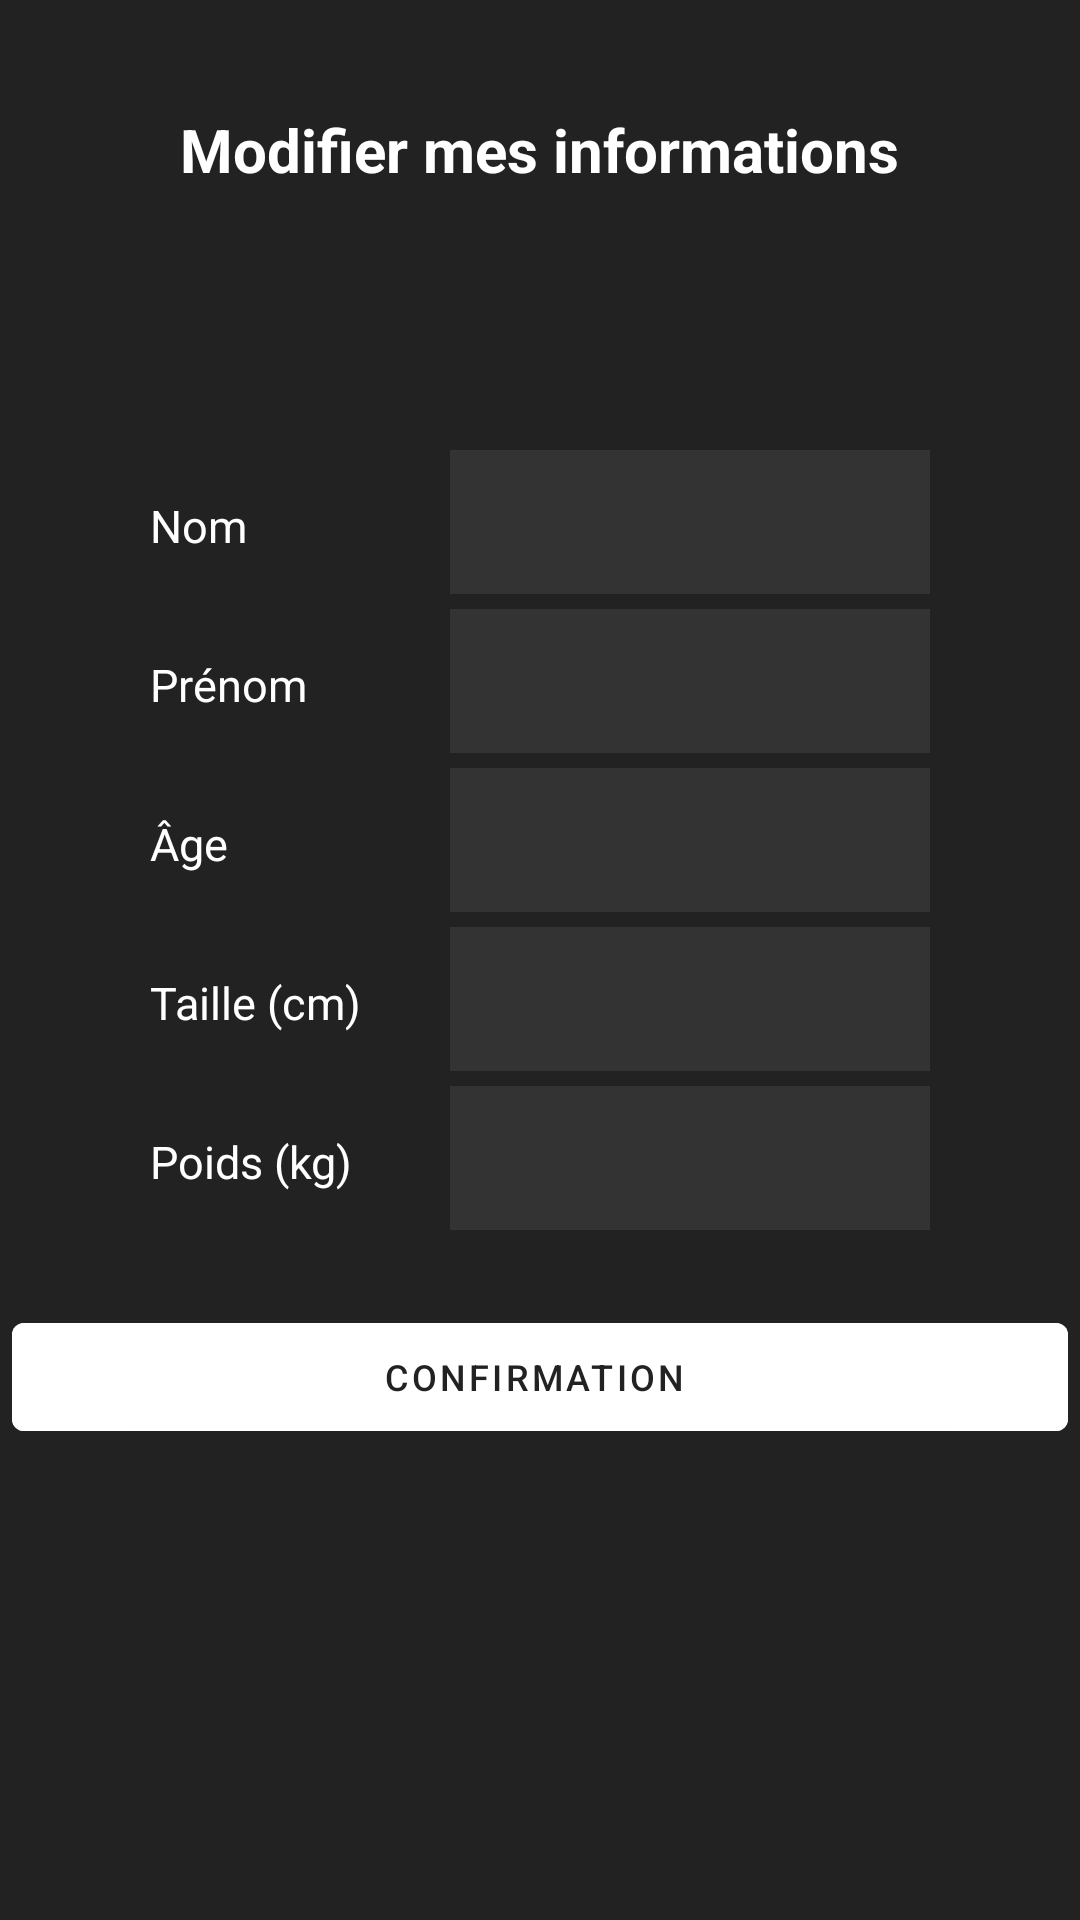

Write the Android layout XML for this screen, with the resource values it uses.
<!-- AndroidManifest.xml: application theme Theme.Protx_V2 -->
<!-- res/layout/fragment_modifier__infos.xml -->
<?xml version="1.0" encoding="utf-8"?>
<LinearLayout
    xmlns:android="http://schemas.android.com/apk/res/android"
    xmlns:app="http://schemas.android.com/apk/res-auto"
    xmlns:tools="http://schemas.android.com/tools"
    android:layout_width="match_parent"
    android:layout_height="match_parent"
    android:background="@color/grey"
    android:orientation="vertical">

    <RelativeLayout
        android:id="@+id/layout_up"
        android:layout_width="match_parent"
        android:layout_height="100dp"
        android:paddingHorizontal="20dp"
        android:paddingTop="40dp"
        tools:ignore="UselessParent">

        <ImageButton
            android:id="@+id/retourBouton"
            android:layout_width="48dp"
            android:layout_height="48dp"
            android:layout_centerVertical="true"
            android:backgroundTint="@color/grey"
            android:contentDescription="@string/bouton_retourner"
            app:srcCompat="@drawable/arrow_back"
            app:tint="@color/white" />

        <TextView
            android:id="@+id/titreLangue"
            android:layout_width="wrap_content"
            android:layout_height="wrap_content"
            android:layout_centerInParent="true"
            android:layout_gravity="center"
            android:layout_marginBottom="15dp"
            android:text="@string/modifier_mes_informations"
            android:textColor="@color/white"
            android:textSize="20sp"
            android:textStyle="bold" />
    </RelativeLayout>

    <LinearLayout
        android:layout_width="match_parent"
        android:layout_height="wrap_content"
        android:orientation="vertical"
        android:layout_marginTop="50dp">
        <LinearLayout
            android:layout_width="match_parent"
            android:layout_height="wrap_content"
            android:paddingHorizontal="50dp">
            <TextView
                android:layout_width="100dp"
                android:layout_height="wrap_content"
                android:text="@string/nom"
                android:labelFor="@+id/nomEditText"
                android:textSize="15sp"
                android:textColor="@color/white"/>
            <EditText
                android:id="@+id/nomEditText"
                android:layout_width="match_parent"
                android:layout_height="48dp"
                android:autofillHints=""
                android:inputType="text"
                android:background="@color/lightGrey"
                android:paddingHorizontal="8dp"
                android:textColor="@color/white"
                android:layout_marginBottom="5dp"/>
        </LinearLayout>
        <LinearLayout
            android:layout_width="match_parent"
            android:layout_height="wrap_content"
            android:paddingHorizontal="50dp">
            <TextView
                android:layout_width="100dp"
                android:layout_height="wrap_content"
                android:text="@string/prenom"
                android:labelFor="@+id/prenomEditText"
                android:textSize="15sp"
                android:textColor="@color/white"/>
            <EditText
                android:id="@+id/prenomEditText"
                android:layout_width="match_parent"
                android:layout_height="48dp"
                android:autofillHints=""
                android:inputType="text"
                android:background="@color/lightGrey"
                android:paddingHorizontal="8dp"
                android:textColor="@color/white"
                android:layout_marginBottom="5dp"/>
        </LinearLayout>
        <LinearLayout
            android:layout_width="match_parent"
            android:layout_height="wrap_content"
            android:paddingHorizontal="50dp">
            <TextView
                android:layout_width="100dp"
                android:layout_height="wrap_content"
                android:text="@string/age"
                android:labelFor="@+id/ageEditText"
                android:textSize="15sp"
                android:textColor="@color/white"/>
            <EditText
                android:id="@+id/ageEditText"
                android:layout_width="match_parent"
                android:layout_height="48dp"
                android:autofillHints=""
                android:inputType="number"
                android:textColor="@color/white"
                android:background="@color/lightGrey"
                android:paddingHorizontal="8dp"
                android:layout_marginBottom="5dp"/>
        </LinearLayout>
        <LinearLayout
            android:layout_width="match_parent"
            android:layout_height="wrap_content"
            android:paddingHorizontal="50dp">
            <TextView
                android:layout_width="100dp"
                android:layout_height="wrap_content"
                android:text="@string/taille"
                android:labelFor="@+id/tailleEditText"
                android:textSize="15sp"
                android:textColor="@color/white"/>
            <EditText
                android:id="@+id/tailleEditText"
                android:layout_width="match_parent"
                android:layout_height="48dp"
                android:autofillHints=""
                android:inputType="numberDecimal"
                android:textColor="@color/white"
                android:background="@color/lightGrey"
                android:paddingHorizontal="8dp"
                android:layout_marginBottom="5dp"/>
        </LinearLayout>
        <LinearLayout
            android:layout_width="match_parent"
            android:layout_height="wrap_content"
            android:paddingHorizontal="50dp">
            <TextView
                android:layout_width="100dp"
                android:layout_height="wrap_content"
                android:text="@string/poids_kg"
                android:labelFor="@+id/poidsEditText"
                android:textSize="15sp"
                android:textColor="@color/white"/>
            <EditText
                android:id="@+id/poidsEditText"
                android:layout_width="match_parent"
                android:layout_height="48dp"
                android:autofillHints=""
                android:inputType="numberDecimal"
                android:textColor="@color/white"
                android:background="@color/lightGrey"
                android:paddingHorizontal="8dp"
                android:layout_marginBottom="5dp"/>
        </LinearLayout>

        <com.google.android.material.button.MaterialButton
            style="@style/Widget.MaterialComponents.Button.Icon"
            android:layout_width="match_parent"
            android:layout_height="wrap_content"
            android:backgroundTint="@color/white"
            android:id="@+id/boutonConfirmer"
            android:layout_marginHorizontal="4dp"
            android:layout_marginTop="20dp"
            android:textColor="@color/grey"
            android:textSize="12sp"
            android:text="@string/confirmation"/>
    </LinearLayout>

</LinearLayout>
<!-- resources referenced by this layout -->
<resources>
  <color name="grey">#222222</color>
  <color name="lightGrey">#333333</color>
  <color name="white">#FFFFFFFF</color>
  <string name="age">Âge</string>
  <string name="bouton_retourner">Bouton retourner</string>
  <string name="confirmation">Confirmation</string>
  <string name="modifier_mes_informations">Modifier mes informations</string>
  <string name="nom">Nom</string>
  <string name="poids_kg">Poids (kg)</string>
  <string name="prenom">Prénom</string>
  <string name="taille">Taille (cm)</string>
  <style name="Theme.Protx_V2" parent="Base.Theme.Protx_V2">
          <item name="android:imageButtonStyle">@style/ProtxButton</item>
      </style>
  <style name="Base.Theme.Protx_V2" parent="Theme.Material3.DayNight.NoActionBar">
          
          
          <item name="android:statusBarColor">@color/white</item>
          <item name="android:windowLightStatusBar">true</item> 
          <item name="android:buttonStyle">@style/ProtxButton</item>
      </style>
  <style name="ProtxButton">
          <item name="android:textColor">@color/grey</item>
          <item name="android:background">@drawable/rounded_bg</item>
          <item name="android:backgroundTint">@null</item>
  
      </style>
  <!-- drawable rounded_bg (drawable) -->
  <?xml version="1.0" encoding="utf-8"?>
  <shape xmlns:android="http://schemas.android.com/apk/res/android"
          android:shape="rectangle">
  
          <solid android:color="@color/white" />
          <corners android:radius="8dp" />
  
  </shape>
</resources>
